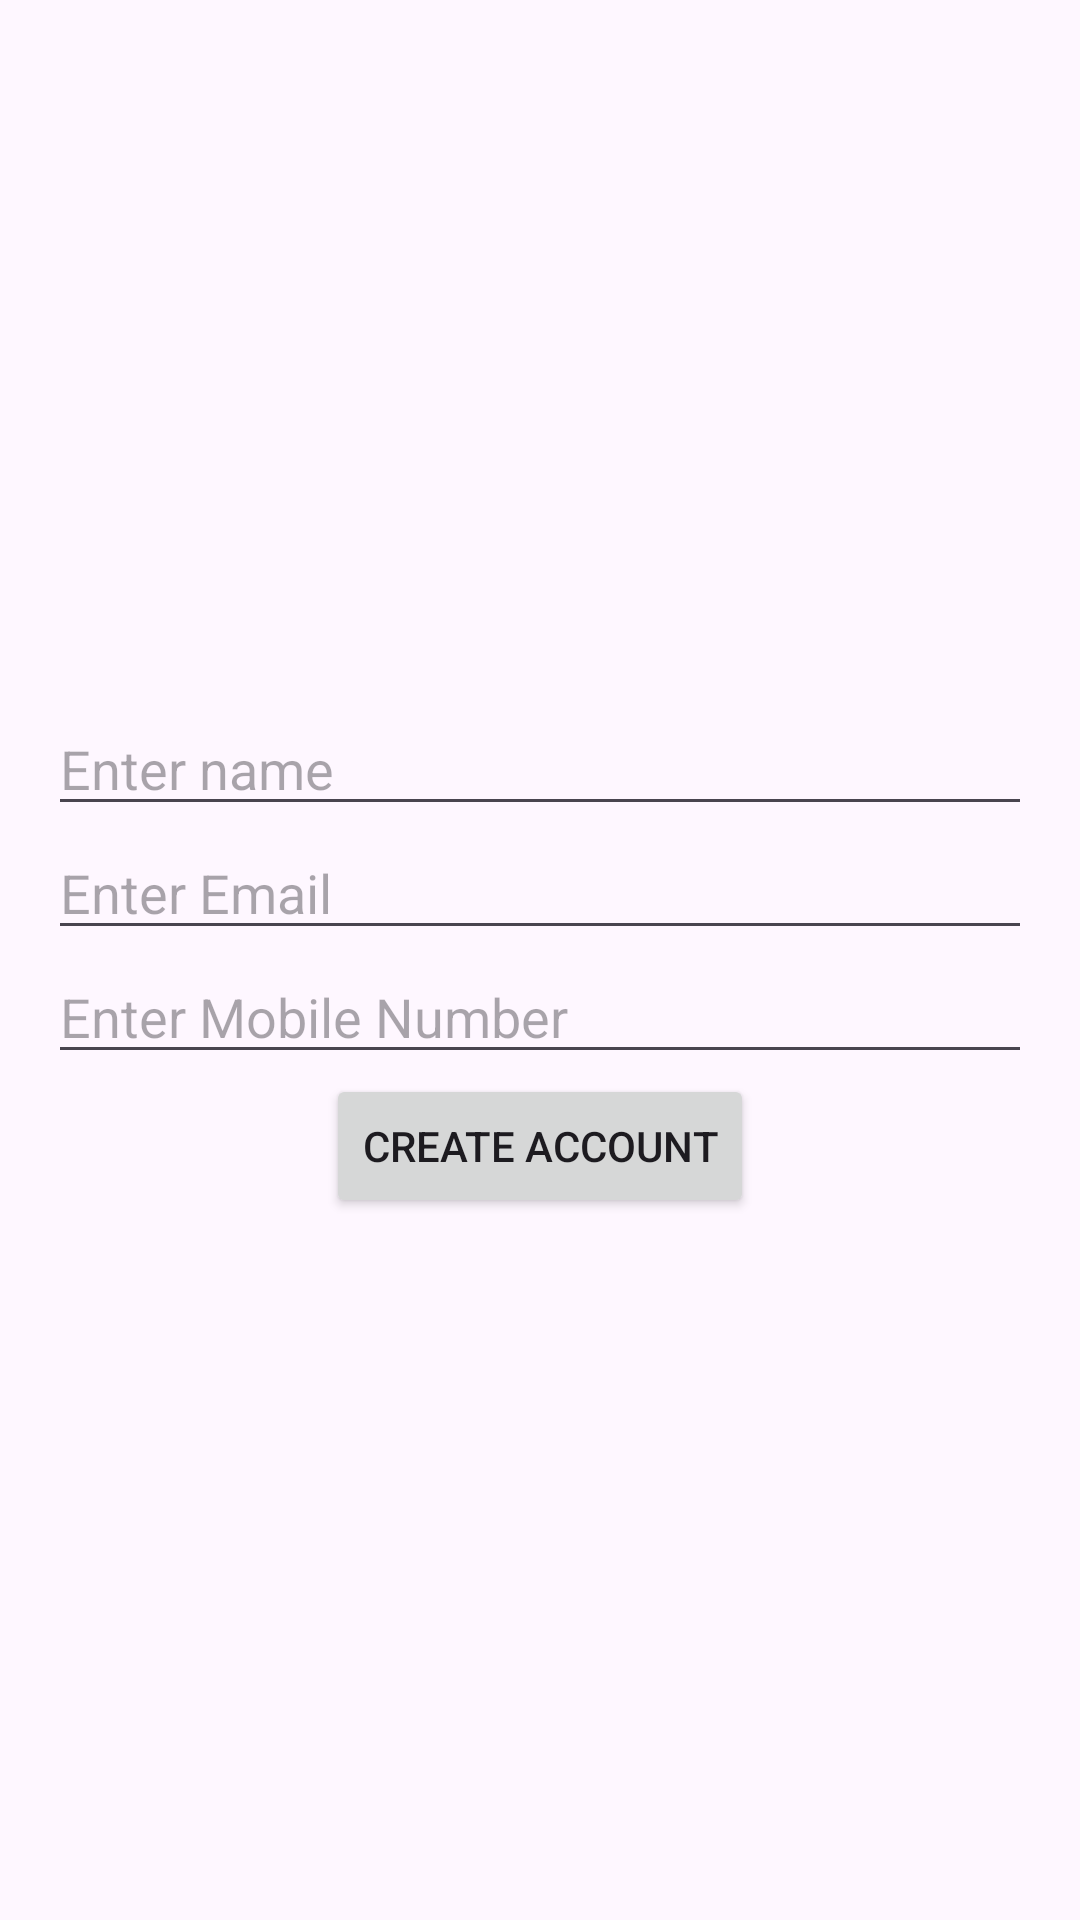

Reconstruct the res/layout file that produces this screen, plus the resources it refers to.
<!-- AndroidManifest.xml: application theme Theme.LocalHost -->
<!-- res/layout/activity_sign_up.xml -->
<?xml version="1.0" encoding="utf-8"?>
<LinearLayout xmlns:android="http://schemas.android.com/apk/res/android"
    xmlns:app="http://schemas.android.com/apk/res-auto"
    xmlns:tools="http://schemas.android.com/tools"
    android:layout_width="match_parent"
    android:orientation="vertical"
    android:gravity="center"
    android:padding="16dp"
    android:layout_height="match_parent"
    tools:context=".SignUpActivity">


    <EditText
        android:id="@+id/et_name"
        android:hint="Enter name"
        android:layout_width="match_parent"
        android:layout_height="wrap_content"/>
    <EditText
        android:id="@+id/et_email"
        android:hint="Enter Email"
        android:layout_width="match_parent"
        android:layout_height="wrap_content"/>
    <EditText
        android:id="@+id/et_contact"
        android:hint="Enter Mobile Number"
        android:layout_width="match_parent"
        android:layout_height="wrap_content"/>
    <Button
        android:id="@+id/btn_signup"
        android:text="Create Account"
        android:layout_width="wrap_content"
        android:layout_height="wrap_content"/>
</LinearLayout>
<!-- resources referenced by this layout -->
<resources>
  <style name="Theme.LocalHost" parent="Base.Theme.LocalHost" />
  <style name="Base.Theme.LocalHost" parent="Theme.Material3.DayNight.NoActionBar">
          
          
      </style>
</resources>
